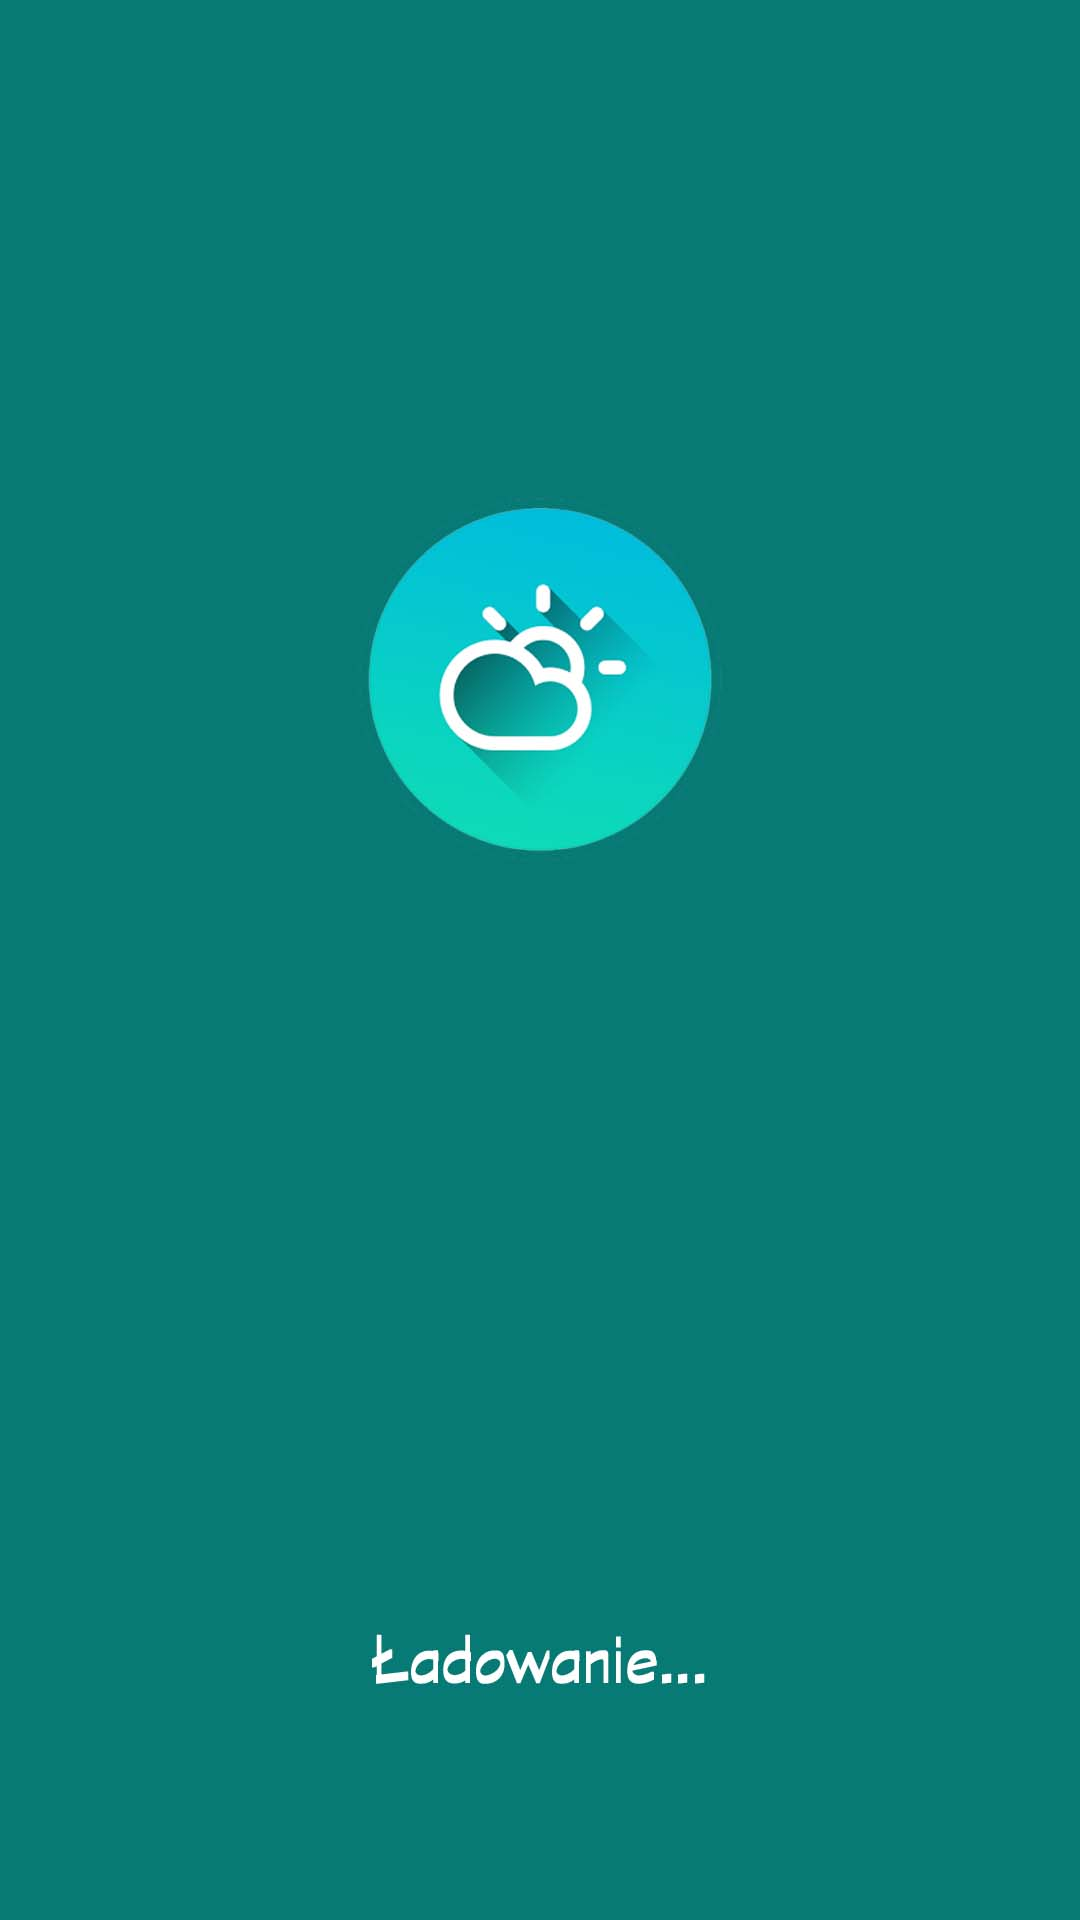

Produce the Android XML layout that renders to this screen, including the resource entries it uses.
<!-- AndroidManifest.xml: application theme AppTheme -->
<!-- res/layout/map_fragment.xml -->
<?xml version="1.0" encoding="utf-8"?>
<RelativeLayout xmlns:android="http://schemas.android.com/apk/res/android"
    android:layout_width="match_parent" android:layout_height="match_parent"
    android:padding="10dp">


</RelativeLayout>
<!-- resources referenced by this layout -->
<resources>
  <style name="AppTheme" parent="android:Theme.Holo.Light.NoActionBar.TranslucentDecor">
          <item name="android:windowBackground">@drawable/splash3</item>
      </style>
  <!-- drawable splash3: jpg bitmap (drawable, 41017 bytes) -->
</resources>
